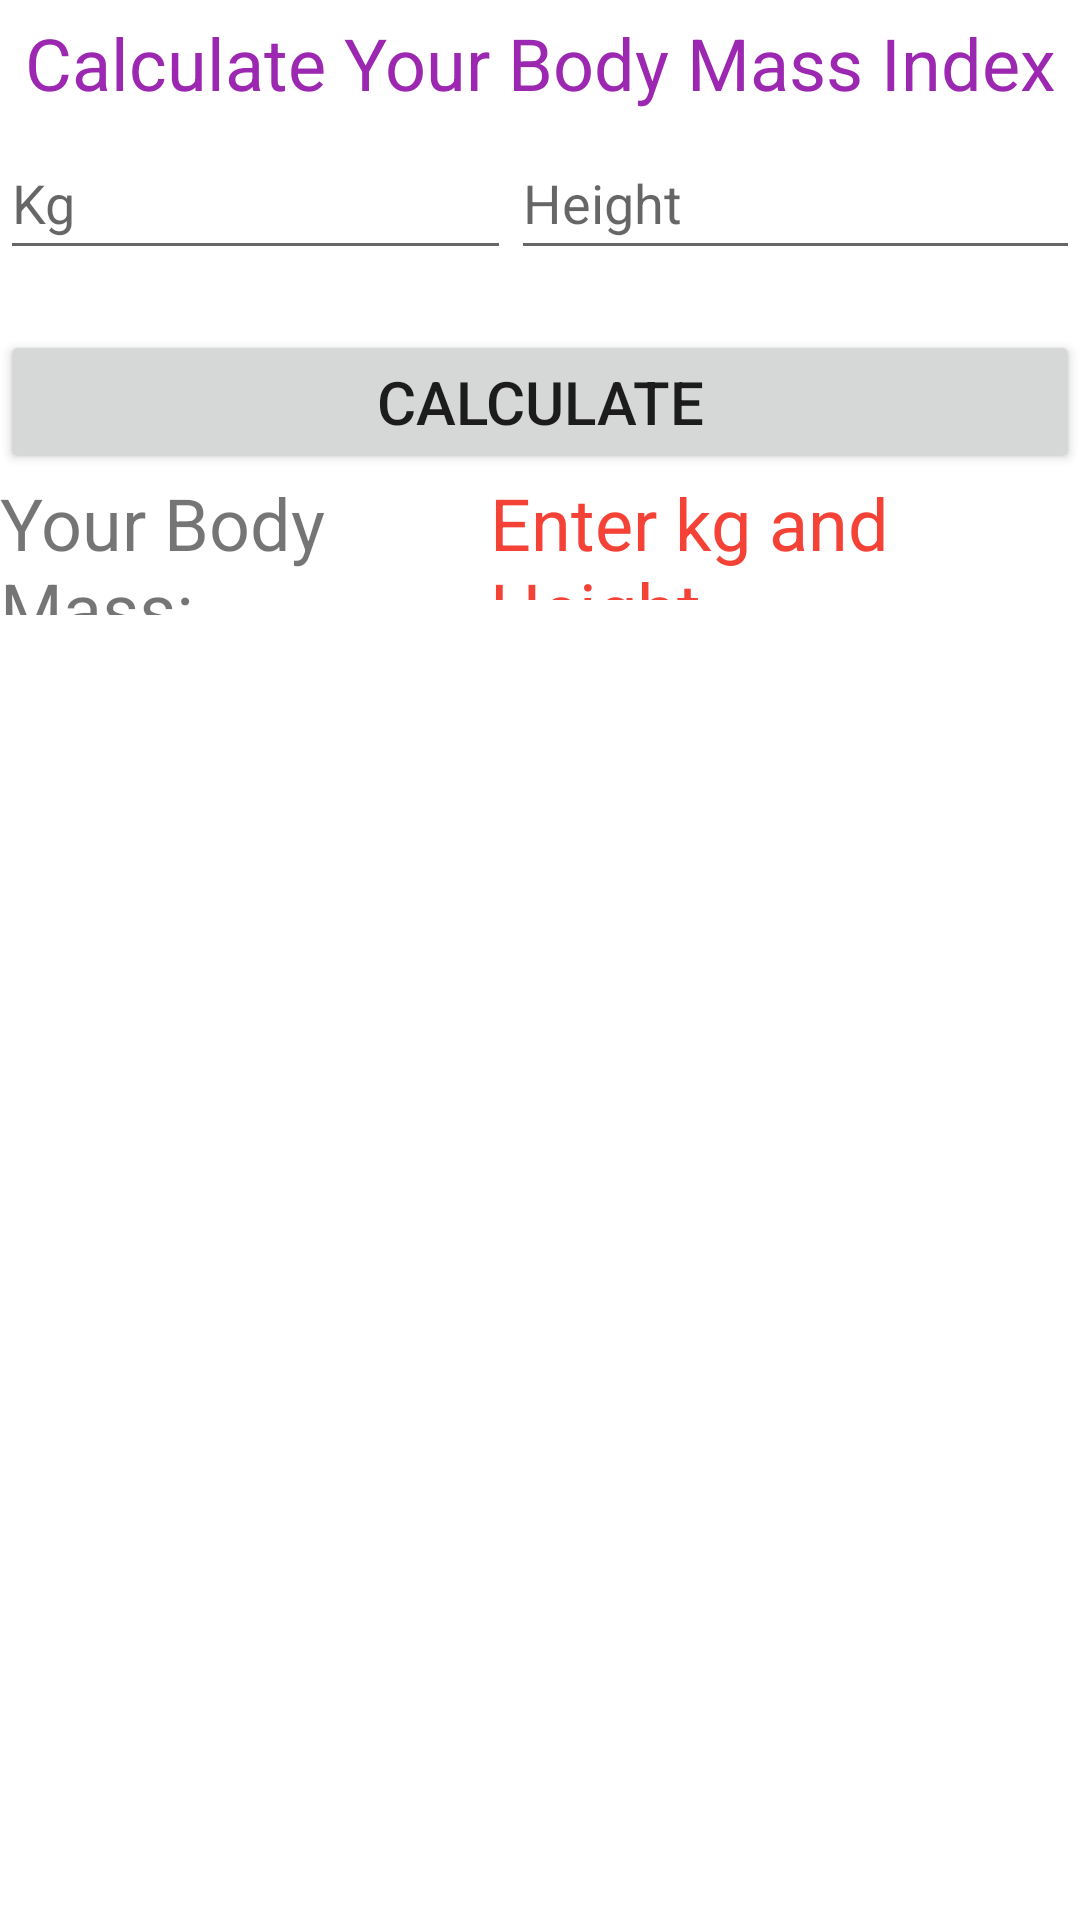

Layout XML and referenced resources for this Android screen:
<!-- AndroidManifest.xml: application theme Theme.ErenTarak_HW1 -->
<!-- res/layout/activity_third.xml -->
<?xml version="1.0" encoding="utf-8"?>
<LinearLayout xmlns:android="http://schemas.android.com/apk/res/android"
    xmlns:app="http://schemas.android.com/apk/res-auto"
    xmlns:tools="http://schemas.android.com/tools"
    android:layout_width="match_parent"
    android:layout_height="match_parent"
    android:orientation="vertical"
    tools:context=".ThirdActivity">

    <TextView
        android:id="@+id/textView3"
        android:layout_width="match_parent"
        android:layout_height="42dp"
        android:gravity="center"
        android:text="Calculate Your Body Mass Index"
        android:textColor="#9C27B0"
        android:textSize="24sp" />

    <LinearLayout
        android:layout_width="match_parent"
        android:layout_height="68dp"
        android:orientation="horizontal">

        <EditText
            android:id="@+id/editKg"
            android:layout_width="85dp"
            android:layout_height="wrap_content"
            android:layout_weight="1"
            android:width="100dp"
            android:ems="10"
            android:hint="Kg"
            android:inputType="number"
            android:maxWidth="100dp"
            android:minHeight="48dp" />

        <EditText
            android:id="@+id/editHeight"
            android:layout_width="104dp"
            android:layout_height="wrap_content"
            android:layout_weight="1"
            android:ems="10"
            android:hint="Height"
            android:inputType="number"
            android:minHeight="48dp" />

    </LinearLayout>

    <Button
        android:id="@+id/btnCalc"
        android:layout_width="match_parent"
        android:layout_height="wrap_content"
        android:text="Calculate"
        android:textSize="20sp" />

    <LinearLayout
        android:layout_width="match_parent"
        android:layout_height="72dp"
        android:orientation="horizontal">

        <TextView
            android:id="@+id/textView8"
            android:layout_width="wrap_content"
            android:layout_height="47dp"
            android:layout_weight="1"
            android:text="Your Body Mass:"
            android:textSize="24sp" />

        <TextView
            android:id="@+id/bodymass"
            android:layout_width="212dp"
            android:layout_height="42dp"
            android:layout_weight="1"
            android:text="Enter kg and Height"
            android:textColor="#F44336"
            android:textSize="24sp" />
    </LinearLayout>

    <TextView
        android:id="@+id/orderText"
        android:layout_width="match_parent"
        android:layout_height="50dp"
        android:layout_marginTop="100dp"
        android:gravity="center"
        android:textSize="24sp" />


</LinearLayout>
<!-- resources referenced by this layout -->
<resources>
  <style name="Theme.ErenTarak_HW1" parent="Theme.MaterialComponents.DayNight.DarkActionBar">
          
          <item name="colorPrimary">@color/purple_500</item>
          <item name="colorPrimaryVariant">@color/purple_700</item>
          <item name="colorOnPrimary">@color/white</item>
          
          <item name="colorSecondary">@color/teal_200</item>
          <item name="colorSecondaryVariant">@color/teal_700</item>
          <item name="colorOnSecondary">@color/black</item>
          
          <item name="android:statusBarColor">?attr/colorPrimaryVariant</item>
          
      </style>
  <!-- not gathered from this repository: default colours our renderer supplied (Android Studio template values) -->
  <color name="purple_500">#FF6200EE</color>
  <color name="purple_700">#FF3700B3</color>
  <color name="teal_200">#FF03DAC5</color>
  <color name="teal_700">#FF018786</color>
  <color name="black">#FF000000</color>
  <color name="white">#FFFFFFFF</color>
</resources>
